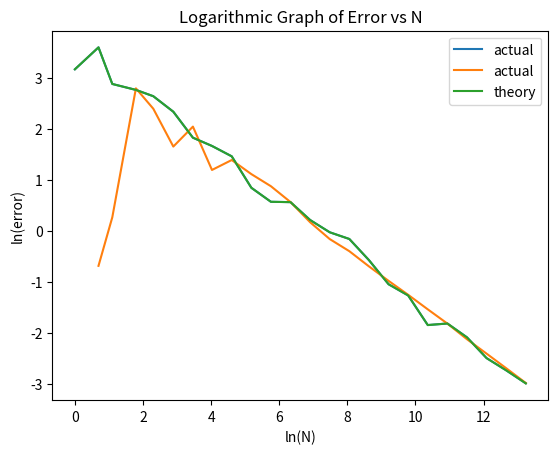

Write Python code to recreate this figure.
#A program was developed to numerically solve the multivariate sine function in python.
#A function was found in the python documentation which generated an array of random variable,
#this made vectorising the code a lot easier. Some difficulty was found in generating the data for the integrating
# [redacted]
#an empty array. If I were to rewrite the code again I might use a numpy array as althought there were no problems in 
#this instance numpy functions require numpy arrays so np.zeroes maybe a more versatile choice than '[]'.

#The value obtained for the integral was 537.16 with an error of 0.04

import matplotlib.pyplot as plt
import numpy as np


def integrandy(coordList):
  #Want an array of N by 8 with which we sum each set of coordinates
  #then sine the totals
  sumCo = coordList.sum(axis = 1)
  sinval = np.sin(sumCo)
  return sinval

def Monty(Samplenumber):
  
  #Defining the parameters of the integral
  s = np.pi / 8
  D = 8
  
  #Generate random values from 0 to s, in array size D
  randCo=s*np.random.random((Samplenumber, D))
    
  #Obtain mean value and volume
  Values = integrandy(randCo)
  meanval = np.average(Values)
  errorval = np.std(Values)
  V = s ** D
  
  #integral estimate and standard deviation
  Estimate = meanval * V * (10 ** 6)
  sigma = errorval * V * (10 ** 6)
  return [Estimate, sigma]

results = []
for i in np.arange(0,24,1):
  #pick N values spaced evenly on log log scale
  N = int(np.around(10 ** (i/4)))
  data = []
  #averaging 25 runs for each Nt value,  get error in 
  #the mean over 25 runs making an array of 25 monty calculations
  for n in np.arange(25):
    data.append(Monty(N)[0])
  mean = np.average(data)
  error = np.std(data)
  theorError = (N**-0.5)*Monty(N)[1]
  res = [N, mean, error, theorError]
  results.append(res)
results=np.asarray(results)
lnres=np.log(results)

#printing results

print( 'Integral is')
print ( Monty (10**6)[0])

print( 'with error')
print( (10**-3)*Monty(10**6)[1])

#plot actual error on a log log graph, predicted gradient = 1/2
plt.plot(lnres[:,0], lnres[:,2], label='actual')
plt.title('Logarithmic Graph of Error vs N')
plt.ylabel('ln(error)')
plt.xlabel('ln(N)')
plt.legend()
plt.savefig('error_loglog.pdf')

#plot theoretical error as well
plt.plot(lnres[:,0], lnres[:,3], label='actual')
plt.plot(lnres[:,0], lnres[:,2],label='theory')
plt.title('Logarithmic Graph of Error vs N')
plt.ylabel('ln(error)')
plt.xlabel('ln(N)')
plt.legend()
plt.savefig('theoretical_vs_actual_error.pdf')
